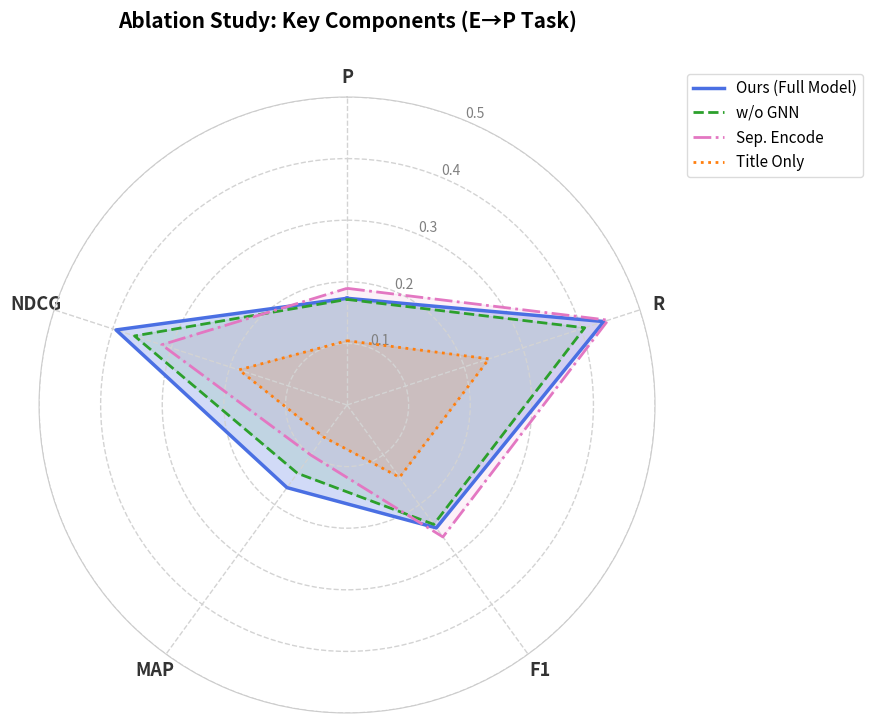

Recreate this plot in Python.
import matplotlib.pyplot as plt
import numpy as np

# ----------------- 1. 数据准备 -----------------
# 评估指标
labels = ['P', 'R', 'F1', 'MAP', 'NDCG']
num_vars = len(labels)

# 挑选代表性的消融组数据 (E->P Task)
# 必须将第一个数据点复制到列表末尾，才能在雷达图中形成闭合的多边形
ours = [0.1732, 0.4383, 0.2466, 0.1658, 0.3943]
ours += ours[:1]

sep_encode = [0.1894, 0.4456, 0.2648, 0.1003, 0.3163]
sep_encode += sep_encode[:1]

wo_gnn = [0.1714, 0.4057, 0.2396, 0.1370, 0.3628]
wo_gnn += wo_gnn[:1]

title_only = [0.1044, 0.2423, 0.1451, 0.0644, 0.1845]
title_only += title_only[:1]

# 计算每个轴的角度
angles = np.linspace(0, 2 * np.pi, num_vars, endpoint=False).tolist()
angles += angles[:1]

# ----------------- 2. 初始化极坐标图表 -----------------
plt.rcParams['font.family'] = 'sans-serif'
fig, ax = plt.subplots(figsize=(8, 8), subplot_kw=dict(polar=True), dpi=300)

# 旋转图表，让第一个指标 (P) 位于正上方
ax.set_theta_offset(np.pi / 2)
ax.set_theta_direction(-1)

# ----------------- 3. 绘制坐标轴和网格 -----------------
# 设置轴标签
ax.set_xticks(angles[:-1])
ax.set_xticklabels(labels, fontsize=13, fontweight='bold', color='#333333')

# 设置径向刻度 (因为最大值 R 接近 0.48，将外圈设为 0.5 留白刚刚好)
ax.set_ylim(0, 0.5)
ax.set_yticks([0.1, 0.2, 0.3, 0.4, 0.5])
ax.set_yticklabels(['0.1', '0.2', '0.3', '0.4', '0.5'], color="grey", size=10)

# 网格线美化
ax.grid(color='#d3d3d3', linestyle='--', linewidth=1)
ax.spines['polar'].set_color('#cccccc')

# ----------------- 4. 绘制每个变体组 -----------------
# 1. Ours (Full Model) - 实线 + 较深填充色
ax.plot(angles, ours, color='#4A6FE3', linewidth=2.5, label='Ours (Full Model)')
ax.fill(angles, ours, color='#4A6FE3', alpha=0.25)

# 2. Variant C1 (w/o GNN) - 虚线
ax.plot(angles, wo_gnn, color='#2CA02C', linewidth=2, linestyle='--', label='w/o GNN')
ax.fill(angles, wo_gnn, color='#2CA02C', alpha=0.1)

# 3. Variant A1 (Sep. Encode) - 点划线
ax.plot(angles, sep_encode, color='#E377C2', linewidth=2, linestyle='-.', label='Sep. Encode')
ax.fill(angles, sep_encode, color='#E377C2', alpha=0.1)

# 4. Variant A2 (Title Only) - 点线，内部面积最小
ax.plot(angles, title_only, color='#FF7F0E', linewidth=2, linestyle=':', label='Title Only')
ax.fill(angles, title_only, color='#FF7F0E', alpha=0.15)

# ----------------- 5. 图例与标题设定 -----------------
# 调整图例到图表外部，防止遮挡数据
ax.legend(loc='upper right', bbox_to_anchor=(1.35, 1.05), fontsize=11, frameon=True, edgecolor='#d3d3d3')

plt.title('Ablation Study: Key Components (E→P Task)', size=15, fontweight='bold', y=1.1)

# 导出为高清 PDF 格式 (论文排版必备)
plt.savefig('ablation_radar.pdf', format='pdf', bbox_inches='tight')

# plt.show()
